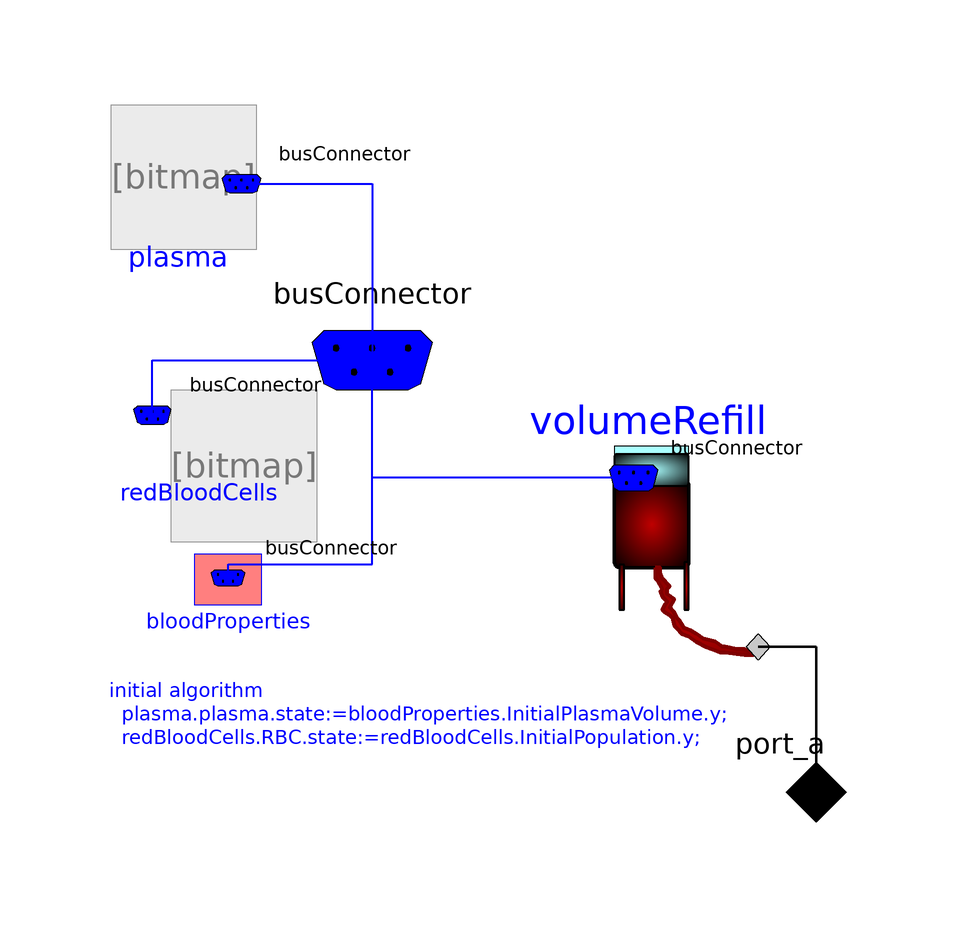

This picture is the connection diagram that the Modelica source below describes through its graphical annotations.

model BloodVolumeControl
    extends Cardiovascular.Interfaces.Controlled.LongTermControl;
  /*  Physiolibrary.Types.BusConnector busConnector annotation (Placement(
        transformation(extent={{-40,2},{0,42}}), iconTransformation(
          extent={{-38,4},{2,44}})));*/
    replaceable BloodVolume.Plasma2 plasma(plasma(Simulation=Physiolibrary.Types.SimulationType.NoInit))
      constrainedby BloodVolume.Plasma2
      annotation (Placement(transformation(extent={{-28,26},{4,58}})));
                               //(plasma(volume_start=bloodProperties.BloodVolume.y))
    replaceable BloodVolume.RedBloodCells2 redBloodCells(RBC(
          population_start=2, Simulation=Physiolibrary.Types.SimulationType.NoInit))
      constrainedby BloodVolume.RedBloodCells2
      annotation (Placement(transformation(extent={{-20,-18},{14,14}})));
    BloodVolume.BloodProperties bloodProperties annotation (Placement(
          transformation(rotation=0, extent={{-18,-40},{10,-12}})));
  initial algorithm
    plasma.plasma.state := bloodProperties.InitialPlasmaVolume.y;
    redBloodCells.RBC.state := redBloodCells.InitialPopulation.y;

  equation
    connect(plasma.busConnector, busConnector) annotation (Line(
        points={{-1.76,41.36},{20,41.36},{20,12}},
        color={0,0,255},
        thickness=0.5,
        smooth=Smooth.None), Text(
        string="%second",
        index=1,
        extent={{6,3},{6,3}}));
    connect(redBloodCells.busConnector, busConnector) annotation (Line(
        points={{-16.6,2.8},{-16.6,12},{20,12}},
        color={0,0,255},
        thickness=0.5,
        smooth=Smooth.None), Text(
        string="%second",
        index=1,
        extent={{6,3},{6,3}}));
    connect(bloodProperties.busConnector, busConnector) annotation (Line(
        points={{-4,-24.32},{-4,-22},{20,-22},{20,12}},
        color={0,0,255},
        thickness=0.5,
        smooth=Smooth.None), Text(
        string="%second",
        index=1,
        extent={{6,3},{6,3}}));
    annotation (Diagram(coordinateSystem(preserveAspectRatio=false, extent=
              {{-100,-100},{100,100}}), graphics={Text(
            extent={{-24,-36},{80,-58}},
            lineColor={0,0,255},
            horizontalAlignment=TextAlignment.Left,
            fontSize=10,
            textString="initial algorithm
  plasma.plasma.state:=bloodProperties.InitialPlasmaVolume.y;
  redBloodCells.RBC.state:=redBloodCells.InitialPopulation.y;")}),
                                                               Icon(
          coordinateSystem(preserveAspectRatio=false, extent={{-100,-100},{
              100,100}}), graphics));
  end BloodVolumeControl;